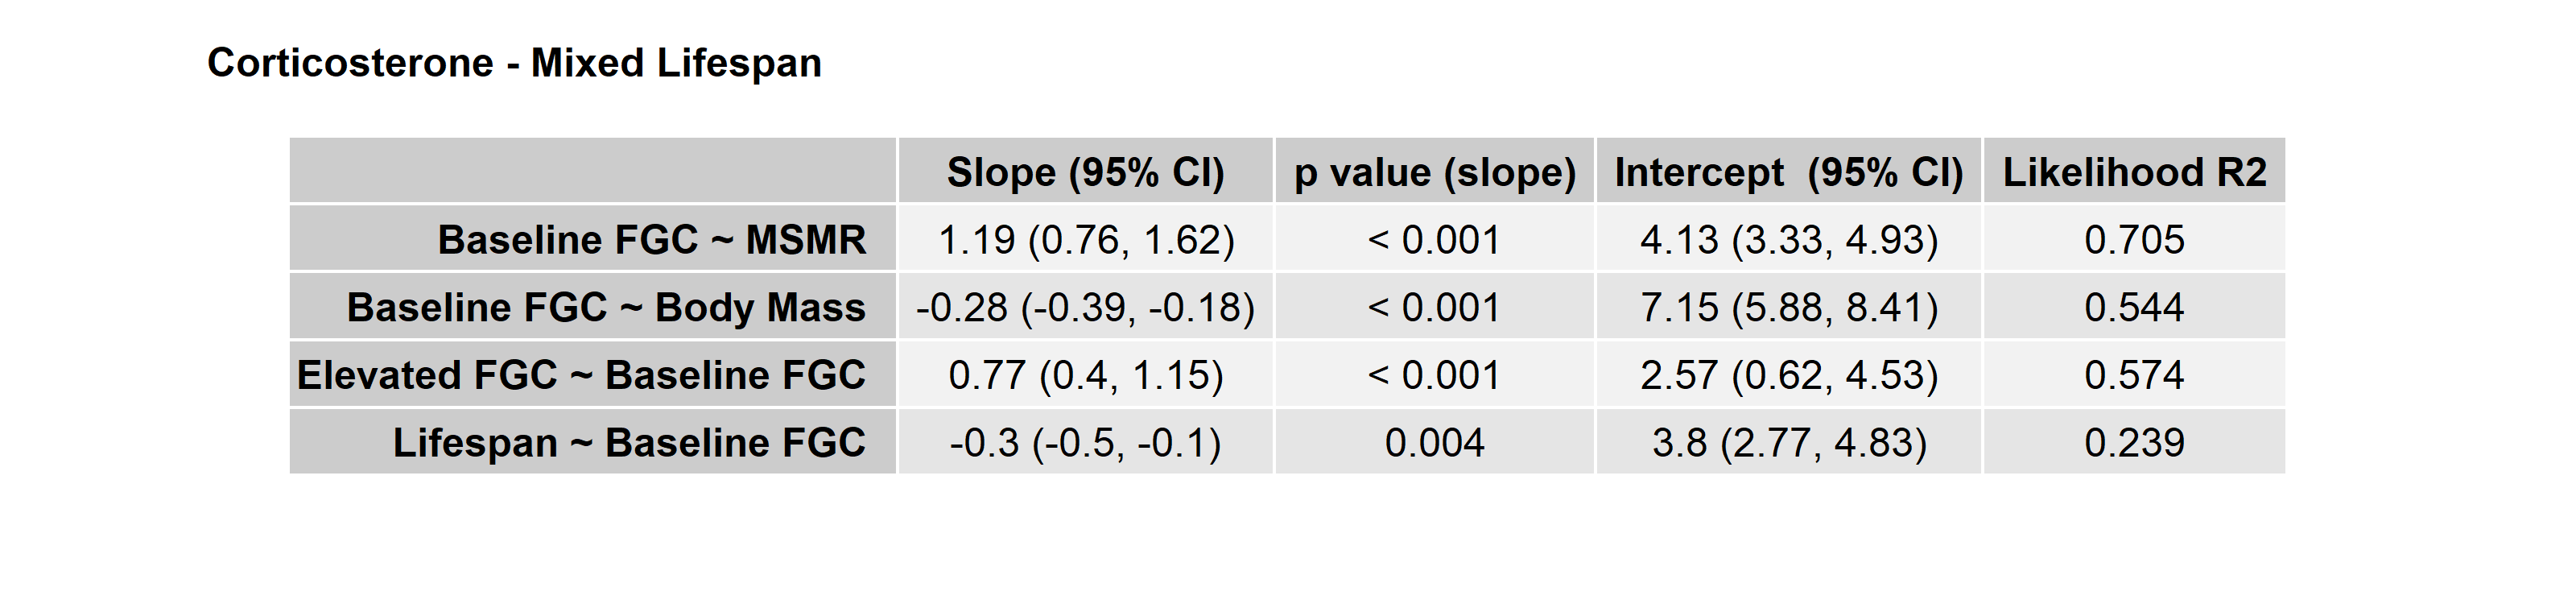

Values plotted in this chart, from the file beside it:
, Slope (95% CI), p value (slope), Intercept  (95% CI), Likelihood R2
Baseline FGC ~ MSMR, 1.19 (0.76, 1.62), < 0.001, 4.13 (3.33, 4.93), 0.705
Baseline FGC ~ Body Mass, -0.28 (-0.39, -0.18), < 0.001, 7.15 (5.88, 8.41), 0.544
Elevated FGC ~ Baseline FGC, 0.77 (0.4, 1.15), < 0.001, 2.57 (0.62, 4.53), 0.574
Lifespan ~ Baseline FGC, -0.3 (-0.5, -0.1), 0.004, 3.8 (2.77, 4.83), 0.239
